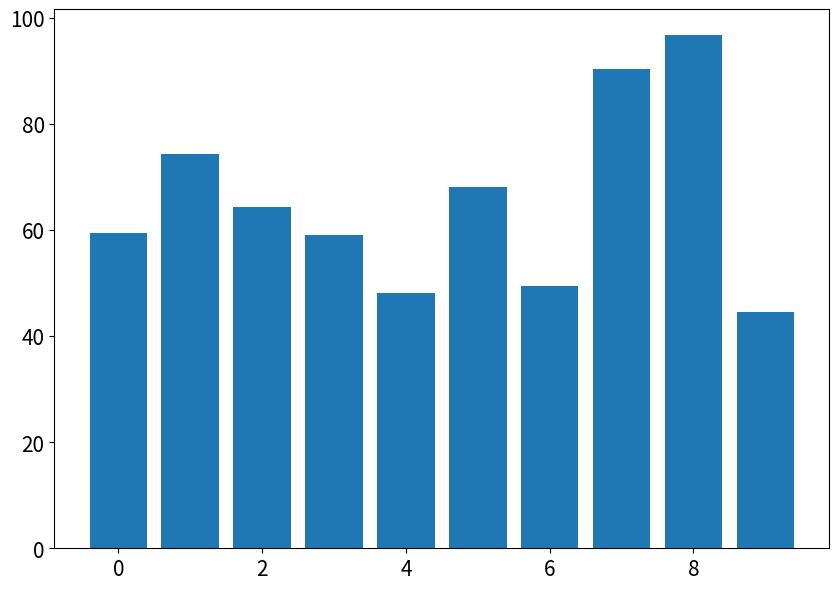

Python code for this plot:
import matplotlib.pyplot as plt
from matplotlib.figure import Figure
from matplotlib.axes import Axes
import numpy as np

np.random.seed(0)

n_data = 10
data = np.random.uniform(low=10, high=100, size=(n_data,))

# data를 그릴 위치
data_idx = np.arange(n_data)

fig: Figure
ax: Axes
fig, ax = plt.subplots(figsize=(10, 7))

ax.tick_params(labelsize=15)
ax.bar(x=data_idx, height=data)

plt.show()
